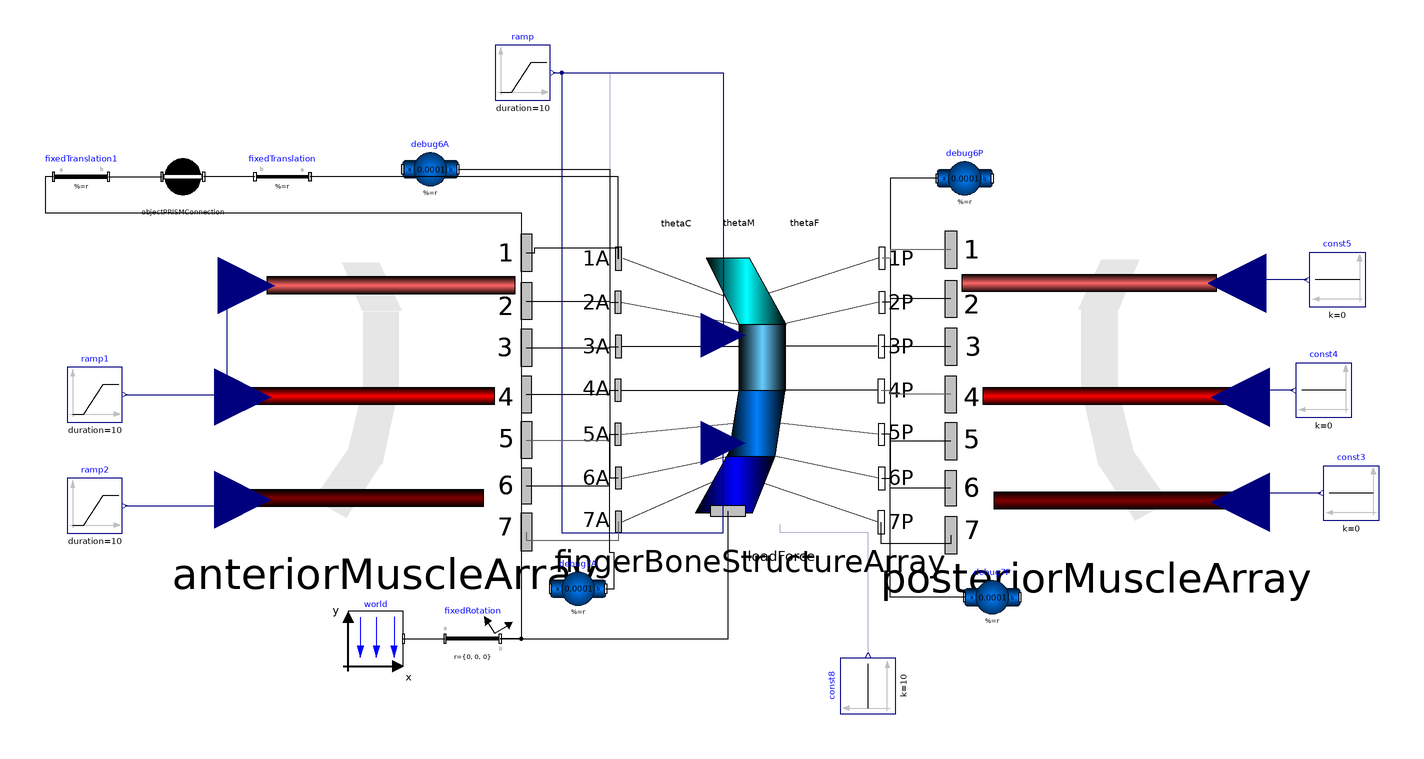

This picture is the connection diagram that the Modelica source below describes through its graphical annotations.

model TestObjCPrism
  PowerGrabStructure.Muscle.Examples.FingerMuscleLineArray anteriorMuscleArray(
    maxFDistal=200,
    maxMDistal=200,
    maxCDistal=200) annotation (Placement(visible=true, transformation(
        origin={-120,15},
        extent={{-51.322,-51.322},{51.322,51.322}},
        rotation=0)));
  DiscardedPowerGrabModels.OldComponents.FingerMultipleRevoluteArray
    fingerBoneStructureArray(
    r_OboneFDistal={0.25,0,0},
    r_IboneFDistal={0.1,0,0},
    r_IboneMDistal={0.1,0,0},
    r_IboneCDistal={0.1,0,0},
    phi_0_boneFDistal=0.1,
    phi_0_boneMDistal=0.1,
    phi_0_boneCDistal=0.1,
    r_OboneMDistal={0.35,0,0},
    fDistalClosed=false,
    cDistalRegularClosed=false,
    mDistalClosed=false,
    phi_0_doubleJoint=0,
    cDistalSideClosed=false,
    dirTorque=false) annotation (Placement(visible=true, transformation(
        origin={12.255,15},
        extent={{-47.745,-47.745},{47.745,47.745}},
        rotation=0)));
  PowerGrabStructure.Muscle.Examples.FingerMuscleLineArray posteriorMuscleArray(
    maxFDistal=200,
    maxMDistal=200,
    maxCDistal=200) annotation (Placement(visible=true, transformation(
        origin={137.5,15},
        extent={{52.5,-52.5},{-52.5,52.5}},
        rotation=0)));
  Modelica.Blocks.Sources.Constant const3(k = 0) annotation(Placement(visible = true, transformation(origin = {230, -22.26}, extent = {{10, -10}, {-10, 10}}, rotation = 0)));
  Modelica.Blocks.Sources.Constant const4(k = 0) annotation(Placement(visible = true, transformation(origin = {220, 15}, extent = {{10, -10}, {-10, 10}}, rotation = 0)));
  Modelica.Blocks.Sources.Constant const8(k = 10) annotation(Placement(visible = true, transformation(origin = {55, -92.056}, extent = {{-10, -10}, {10, 10}}, rotation = -270)));
  Modelica.Mechanics.MultiBody.Parts.BodyShape debug6A(m = 0.0001, shapeType = "sphere", r = {0, 0, 0}, r_CM = {0, 0, 0}, sphereDiameter = 0.05, sphereColor = {255, 0, 255}) annotation(Placement(visible = true, transformation(origin = {-103.481, 95}, extent = {{-10, -10}, {10, 10}}, rotation = 0)));
  Modelica.Mechanics.MultiBody.Parts.BodyShape debug7A(m = 0.0001, r = {0, 0, 0}, r_CM = {0, 0, 0}, shapeType = "sphere", sphereColor = {255, 255, 0}, sphereDiameter = 0.05) annotation(Placement(visible = true, transformation(origin = {-50, -56.863}, extent = {{-10, -10}, {10, 10}}, rotation = 0)));
  Modelica.Mechanics.MultiBody.Parts.BodyShape debug6P(m = 0.0001, r = {0, 0, 0}, r_CM = {0, 0, 0}, shapeType = "sphere", sphereColor = {0, 230, 0}, sphereDiameter = 0.05) annotation(Placement(visible = true, transformation(origin = {90, 91.723}, extent = {{-10, -10}, {10, 10}}, rotation = 0)));
  Modelica.Mechanics.MultiBody.Parts.BodyShape debug7P(m = 0.0001, r = {0, 0, 0}, r_CM = {0, 0, 0}, shapeType = "sphere", sphereColor = {0, 128, 255}, sphereDiameter = 0.05) annotation(Placement(visible = true, transformation(origin = {100, -60}, extent = {{-10, -10}, {10, 10}}, rotation = 0)));
  inner Modelica.Mechanics.MultiBody.World world(g = 0) annotation(Placement(visible = true, transformation(origin = {-123.227, -75}, extent = {{-10, -10}, {10, 10}}, rotation = 0)));
  Modelica.Mechanics.MultiBody.Parts.FixedRotation fixedRotation(angle = 90, n = {0, 0, 1}) annotation(Placement(visible = true, transformation(origin = {-88.194, -75}, extent = {{-10, -10}, {10, 10}}, rotation = 0)));
  Modelica.Blocks.Sources.Ramp ramp(duration = 10, offset = 0, height = 0) annotation(Placement(visible = true, transformation(origin = {-70, 130}, extent = {{-10, -10}, {10, 10}}, rotation = 0)));
  Modelica.Blocks.Sources.Constant const5(k = 0) annotation(Placement(visible = true, transformation(origin = {225, 55}, extent = {{10, -10}, {-10, 10}}, rotation = 0)));
  Modelica.Blocks.Sources.Ramp ramp1(duration = 10, height = 0, offset = 0) annotation(Placement(visible = true, transformation(origin = {-225, 13.407}, extent = {{-10, -10}, {10, 10}}, rotation = 0)));
  Modelica.Blocks.Sources.Ramp ramp2(duration = 10, height = 0, offset = 1) annotation(Placement(visible = true, transformation(origin = {-225, -26.822}, extent = {{-10, -10}, {10, 10}}, rotation = 0)));
  DiscardedPowerGrabModels.OldComponents.ObjectPrismConnection
    objectPRISMConnection(
    dampingCoefficient=5000,
    k=5000,
    threshold=0.25,
    boneLength=0.25) annotation (Placement(visible=true, transformation(
        origin={-193.09,92.32299999999999},
        extent={{-10,-10},{10,10}},
        rotation=0)));
  Modelica.Mechanics.MultiBody.Parts.FixedTranslation fixedTranslation(r = {-0.125, 0.15, 0}) annotation(Placement(visible = true, transformation(origin = {-157.061, 92.32299999999999}, extent = {{10, -10}, {-10, 10}}, rotation = 0)));
  Modelica.Mechanics.MultiBody.Parts.FixedTranslation fixedTranslation1(r = {0.2, 1.2, 0}) annotation(Placement(visible = true, transformation(origin = {-230, 92.32299999999999}, extent = {{-10, -10}, {10, 10}}, rotation = 0)));
equation
  connect(fixedTranslation.frame_b, objectPRISMConnection.frame_b) annotation(Line(visible = true, origin = {-176.301, 92.32299999999999}, points={{9.24,0},
          {-9.2402,0}}));
  connect(fingerBoneStructureArray.frame_1A, fixedTranslation.frame_a) annotation(Line(visible = true, origin = {-72.60299999999999, 82.425}, points={{37.2288,
          -19.7958},{37.2288,9.898},{-74.458,9.898}}));
  connect(fixedTranslation1.frame_b, objectPRISMConnection.frame_a) annotation(Line(visible = true, origin = {-210.343, 92.32299999999999}, points={{-9.657,
          0},{9.6573,0}}));
  connect(fixedTranslation1.frame_a, fixedRotation.frame_b) annotation(Line(visible = true, origin = {-157.555, 32.215}, points = {{-82.44499999999999, 60.108}, {-85.44499999999999, 60.108}, {-85.44499999999999, 47.108}, {86.986, 47.108}, {86.986, -107.215}, {79.361, -107.215}}));
  connect(ramp1.y, anteriorMuscleArray.perFDistal) annotation(Line(visible = true, origin = {-184.537, 33.171}, points={{-29.463,
          -19.764},{7.519,-19.764},{7.519,19.7637},{14.4247,19.7637}},                                                                                                                              color = {0, 0, 127}));
  connect(ramp.y, fingerBoneStructureArray.sideAnterior) annotation(Line(visible = true, origin = {-17.983, 98.298}, points={{-41.017,
          31.702},{20.5084,31.702},{20.5084,-63.4043}},                                                                                                                                 color = {0, 0, 127}));
  connect(ramp.y, fingerBoneStructureArray.sideTheta) annotation(Line(visible = true, origin = {-33.662, 72.5}, points={{-25.338,
          57.5},{-4.849,57.5},{-4.849,-57.5},{35.0351,-57.5}},                                                                                                                                color = {0, 0, 127}));
  connect(ramp.y, fingerBoneStructureArray.sidePosterior) annotation(Line(visible = true, origin = {-33.151, 36.526}, points={{-25.849,
          93.474},{-22.849,93.474},{-22.849,-73.167},{35.7738,-73.167},{
          35.7738,-40.6137}},                                                                                                                                                                                                    color = {0, 0, 127}));
  connect(ramp2.y, anteriorMuscleArray.perCDistal) annotation(Line(visible = true, origin = {-184.839, -25.714}, points={{-29.161,
          -1.108},{7.822,-1.108},{7.822,1.10779},{13.517,1.10779}},                                                                                                                              color = {0, 0, 127}));
  connect(ramp1.y, anteriorMuscleArray.perMDistal) annotation(Line(visible = true, origin = {-184.839, 12.982}, points={{-29.161,
          0.425},{7.822,0.425},{7.822,-0.425954},{13.517,-0.425954}},                                                                                                                           color = {0, 0, 127}));
  connect(const5.y, posteriorMuscleArray.perFDistal) annotation(Line(visible = true, origin = {198.57, 54.403}, points={{15.43,
          0.597},{-2.812,0.597},{-2.812,-0.597625},{-9.80742,-0.597625}},                                                                                                                       color = {0, 0, 127}));
  connect(world.frame_b, fixedRotation.frame_a) annotation(Line(visible = true, origin = {-105.711, -75}, points = {{-7.516, 0}, {7.517, 0}}));
  connect(fixedRotation.frame_b, fingerBoneStructureArray.frame_a) annotation(Line(visible = true, origin = {-23.2, -59.589}, points={{-54.994,
          -15.411},{27.4975,-15.411},{27.4975,30.8227}}));
  connect(const8.y, fingerBoneStructureArray.loadForce) annotation(Line(visible = true, origin = {39.089, -46.945}, points={{15.911,
          -34.111},{15.911,10.305},{-15.9107,10.305},{-15.9107,13.5001}},                                                                                                                                 color = {0, 0, 127}));
  connect(posteriorMuscleArray.frame_7, fingerBoneStructureArray.frame_7P) annotation(Line(visible = true, origin = {72.417, -37.811}, points={{12.583,
          0.311},{12.583,-2.689},{-12.5833,-2.689},{-12.5833,5.066}}));
  connect(posteriorMuscleArray.frame_6, fingerBoneStructureArray.frame_6P) annotation(Line(visible = true, origin = {67.75, -18.709}, points={{17.25,
          -1.73113},{-4.75,-1.73113},{-4.75,1.73179},{-7.75,1.73179}}));
  connect(posteriorMuscleArray.frame_5, fingerBoneStructureArray.frame_5P) annotation(Line(visible = true, origin = {67.73699999999999, -2.194}, points={{17.263,
          -1.22772},{-4.737,-1.22772},{-4.737,1.22688},{-7.78912,1.22688}}));
  connect(anteriorMuscleArray.frame_7, fingerBoneStructureArray.frame_7A) annotation(Line(visible = true, origin = {-51.999, -36.885}, points={{-16.679,
          0.563},{-16.679,-2.437},{16.6781,-2.437},{16.6781,4.3091}},                                                                                                                                                                 color = {95, 95, 95}));
  connect(anteriorMuscleArray.frame_6, fingerBoneStructureArray.frame_6A) annotation(Line(visible = true, origin = {-45.27, -18.183}, points={{-23.408,
          -1.46192},{6.759,-1.46192},{6.759,1.46242},{9.88942,1.46242}}));
  connect(anteriorMuscleArray.frame_5, fingerBoneStructureArray.frame_5A) annotation(Line(visible = true, origin = {-45.295, -1.957}, points={{-23.383,
          -1.05138},{6.784,-1.05138},{6.784,1.05155},{9.81455,1.05155}},                                                                                                                                             color = {95, 95, 95}));
  connect(debug7A.frame_b, fingerBoneStructureArray.frame_5A) annotation(Line(visible = true, origin = {-37.713, -33.877}, points={{-2.287,
          -22.986},{0.825,-22.986},{0.825,-9.986},{-0.798,-9.986},{-0.798,
          32.9715},{2.23255,32.9715}}));
  connect(debug7P.frame_a, fingerBoneStructureArray.frame_5P) annotation(Line(visible = true, origin = {68.98699999999999, -30.484}, points={{21.013,
          -29.516},{-5.987,-29.516},{-5.987,29.5169},{-9.03912,29.5169}}));
  connect(debug6P.frame_a, fingerBoneStructureArray.frame_6P) annotation(Line(visible = true, origin = {66.5, 37.373}, points={{13.5,
          54.35},{-3.5,54.35},{-3.5,-54.3502},{-6.5,-54.3502}}));
  connect(debug6A.frame_b, fingerBoneStructureArray.frame_6A) annotation(Line(visible = true, origin = {-51.471, 39.14}, points={{-42.01,
          55.86},{12.96,55.86},{12.96,-55.8606},{16.0904,-55.8606}}));
  connect(posteriorMuscleArray.frame_4, fingerBoneStructureArray.frame_4P) annotation(Line(visible = true, origin = {67.69, 14.126}, points={{17.31,
          -0.635375},{-4.69,-0.635375},{-4.69,0.635673},{-7.92833,0.635673}},                                                                                                                                      color = {95, 95, 95}));
  connect(posteriorMuscleArray.frame_3, fingerBoneStructureArray.frame_3P) annotation(Line(visible = true, origin = {67.732, 30.796}, points={{17.268,
          -0.046},{-4.732,-0.046},{-4.732,0.0469846},{-7.80402,0.0469846}}));
  connect(posteriorMuscleArray.frame_2, fingerBoneStructureArray.frame_2P) annotation(Line(visible = true, origin = {67.81699999999999, 47.453}, points={{17.183,
          0.622},{-4.728,0.622},{-4.728,-0.623},{-7.72827,-0.623}}));
  connect(posteriorMuscleArray.frame_1, fingerBoneStructureArray.frame_1P) annotation(Line(visible = true, origin = {67.81100000000001, 64.376}, points={{17.189,
          1.549},{-4.73,1.549},{-4.73,-1.54944},{-7.72944,-1.54944}},                                                                                                                                                          color = {95, 95, 95}));
  connect(anteriorMuscleArray.frame_4, fingerBoneStructureArray.frame_4A) annotation(Line(visible = true, origin = {-45.298, 14.261}, points={{-23.38,
          -0.736507},{6.787,-0.736507},{6.787,0.736613},{9.80561,0.736613}}));
  connect(anteriorMuscleArray.frame_3, fingerBoneStructureArray.frame_3A) annotation(Line(visible = true, origin = {-45.274, 30.609}, points={{-23.404,
          -0.2124},{6.763,-0.2124},{6.763,0.212101},{9.8779,0.212101}}));
  connect(anteriorMuscleArray.frame_2, fingerBoneStructureArray.frame_2A) annotation(Line(visible = true, origin = {-45.297, 47.081}, points={{-23.381,
          0.25186},{6.787,0.25186},{6.787,-0.251},{9.807,-0.251}}));
  connect(anteriorMuscleArray.frame_1, fingerBoneStructureArray.frame_1A) annotation(Line(visible = true, origin = {-54.156, 65.095}, points={{-14.522,
          -0.31266},{-11.522,-0.31266},{-11.522,1.545},{18.7818,1.545},{
          18.7818,-2.46578}}));
  connect(const3.y, posteriorMuscleArray.perCDistal) annotation(Line(visible = true, origin = {200.129, -23.888}, points={{18.871,
          1.628},{-4.371,1.628},{-4.371,-1.6273},{-10.129,-1.6273}},                                                                                                                                color = {0, 0, 127}));
  connect(const4.y, posteriorMuscleArray.perMDistal) annotation(Line(visible = true, origin = {197.629, 13.75}, points={{11.371,
          1.25},{-1.871,1.25},{-1.871,-1.25005},{-7.629,-1.25005}},                                                                                                                          color = {0, 0, 127}));
  annotation(experiment(StopTime = 10.0), Diagram(coordinateSystem(extent = {{-148.5, -105}, {148.5, 105}}, preserveAspectRatio = true, initialScale = 0.1, grid = {5, 5})));
end TestObjCPrism;